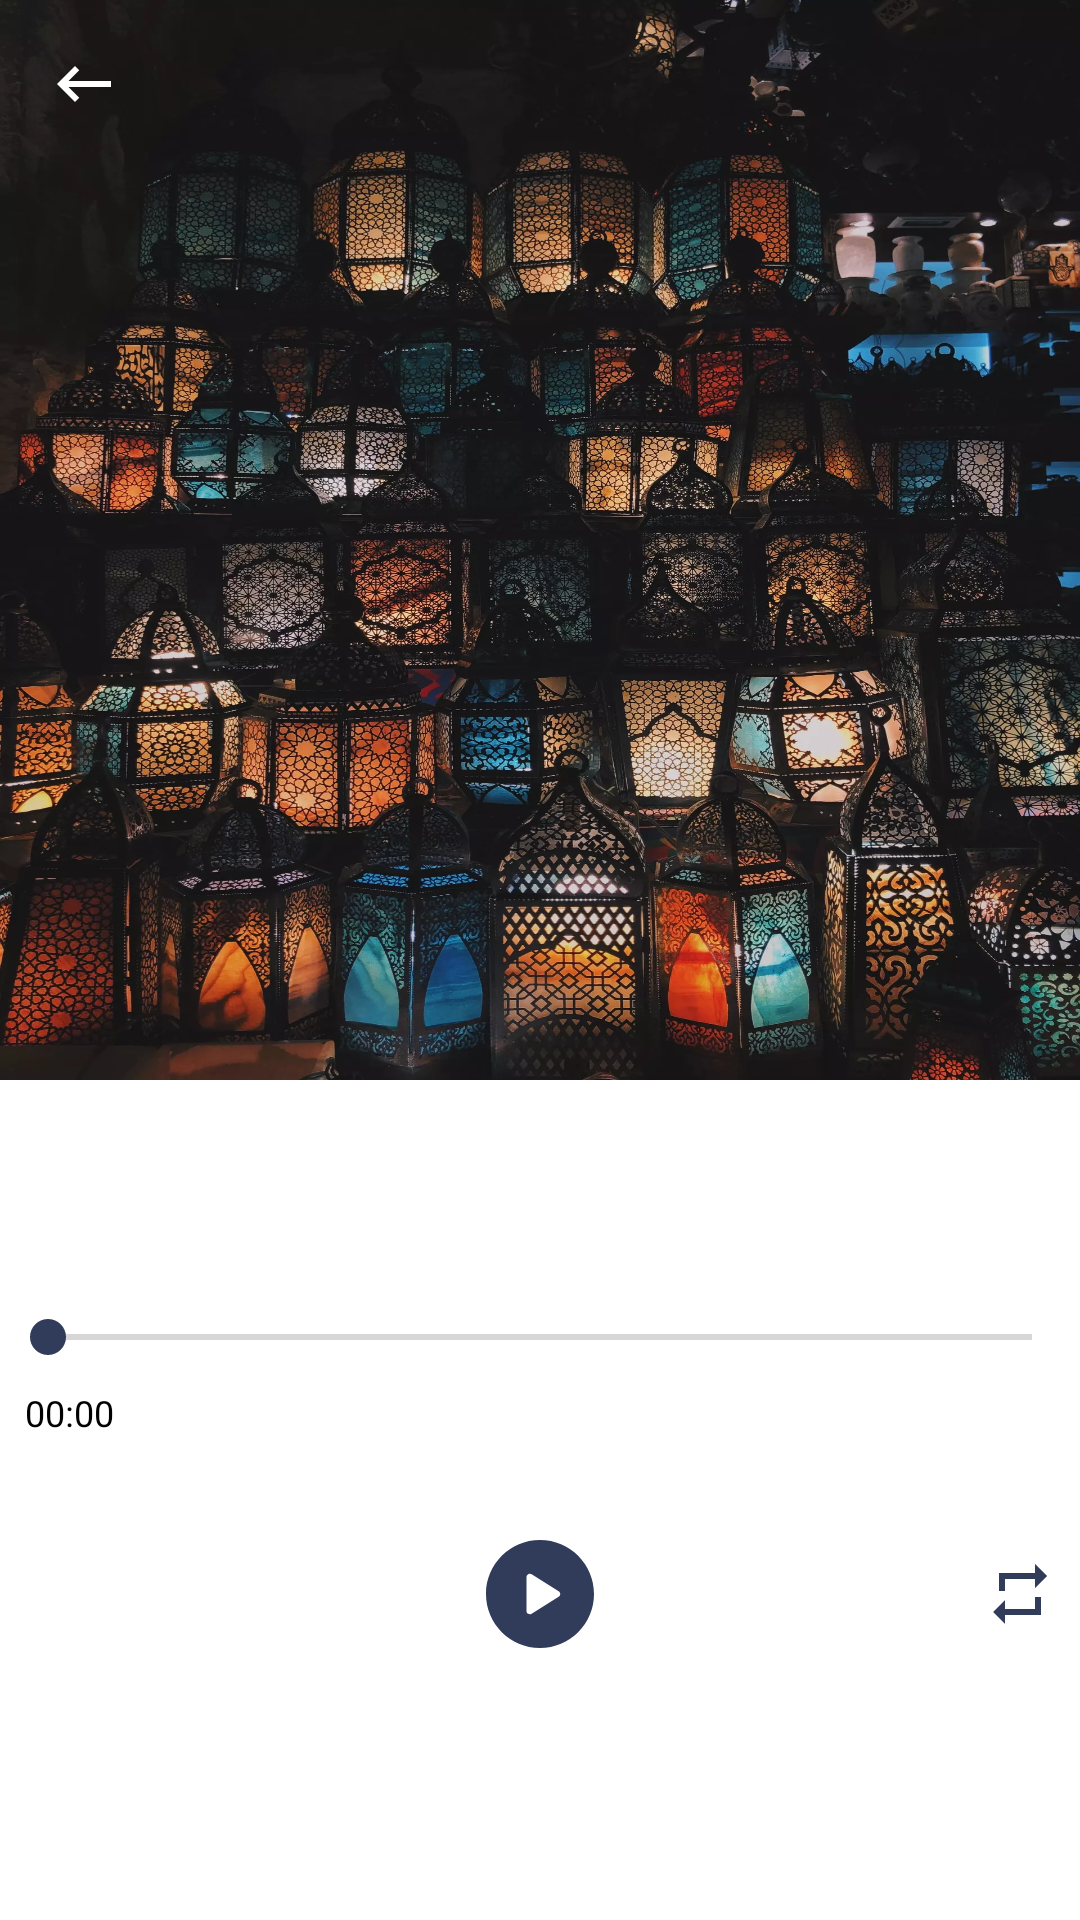

The Android layout XML behind this screen, and the referenced resources:
<!-- AndroidManifest.xml: application theme AppTheme.NoActionBar -->
<!-- res/layout/activity_music.xml -->
<?xml version="1.0" encoding="utf-8"?>
<androidx.constraintlayout.widget.ConstraintLayout xmlns:android="http://schemas.android.com/apk/res/android"
    xmlns:app="http://schemas.android.com/apk/res-auto"
    xmlns:tools="http://schemas.android.com/tools"
    android:layout_width="match_parent"
    android:layout_height="match_parent"
    tools:context=".app.ui.main.views.MusicActivity">

    <androidx.appcompat.widget.AppCompatImageView
        android:id="@+id/btn_back"
        android:layout_width="wrap_content"
        android:layout_height="wrap_content"
        android:layout_marginStart="16dp"
        android:layout_marginTop="16dp"
        android:elevation="5dp"
        android:src="@drawable/ic_back"
        android:tint="@color/colorWhite"
        app:layout_constraintStart_toStartOf="parent"
        app:layout_constraintTop_toTopOf="parent" />

    <androidx.appcompat.widget.AppCompatImageView
        android:id="@+id/song_player_image_view"
        android:layout_width="match_parent"
        android:layout_height="0dp"
        android:layout_gravity="center"
        app:layout_constraintDimensionRatio="2:2"
        android:background="@drawable/home_background"
        android:scaleType="fitCenter"
        app:layout_constraintRight_toRightOf="parent"
        app:layout_constraintTop_toTopOf="parent" />


    <androidx.appcompat.widget.AppCompatTextView
        android:id="@+id/song_player_title_text_view"
        android:layout_width="match_parent"
        android:layout_height="wrap_content"
        android:layout_marginTop="8dp"
        android:layout_marginStart="16dp"
        android:layout_marginEnd="16dp"
        android:textAlignment="center"
        android:gravity="center"
        android:textColor="@color/design_default_color_on_secondary"
        android:textSize="20sp"
        app:layout_constraintTop_toBottomOf="@+id/song_player_image_view" />

    <androidx.appcompat.widget.AppCompatTextView
        android:id="@+id/song_player_singer_name_text_view"
        android:layout_width="match_parent"
        android:layout_height="wrap_content"
        android:layout_marginTop="8dp"
        android:layout_marginStart="16dp"
        android:layout_marginEnd="16dp"
        android:textAlignment="center"
        android:gravity="center"
        android:textColor="@color/design_default_color_on_secondary"
        android:textSize="13sp"
        app:layout_constraintTop_toBottomOf="@+id/song_player_title_text_view" />

    <androidx.appcompat.widget.AppCompatSeekBar
        android:id="@+id/song_player_progress_seek_bar"
        android:layout_width="match_parent"
        android:layout_height="wrap_content"
        android:layout_marginTop="16dp"
        android:layout_marginBottom="8dp"
        app:layout_constraintTop_toBottomOf="@+id/song_player_singer_name_text_view" />

    <androidx.appcompat.widget.AppCompatTextView
        android:id="@+id/song_player_passed_time_text_view"
        android:layout_width="wrap_content"
        android:layout_height="wrap_content"
        android:layout_marginStart="8dp"
        android:layout_marginTop="8dp"
        android:layout_marginEnd="8dp"
        android:text="00:00"
        android:gravity="center"
        android:singleLine="true"
        android:textColor="@color/design_default_color_on_secondary"
        android:textSize="12sp"
        app:layout_constraintLeft_toLeftOf="parent"
        app:layout_constraintTop_toBottomOf="@+id/song_player_progress_seek_bar" />

    <androidx.appcompat.widget.AppCompatTextView
        android:id="@+id/song_player_total_time_text_view"
        android:layout_width="wrap_content"
        android:layout_height="wrap_content"
        android:layout_marginStart="8dp"
        android:layout_marginTop="8dp"
        android:layout_marginEnd="8dp"
        android:gravity="center"
        android:singleLine="true"
        android:textColor="@color/design_default_color_on_secondary"
        android:textSize="12sp"
        app:layout_constraintRight_toRightOf="parent"
        app:layout_constraintTop_toBottomOf="@+id/song_player_progress_seek_bar" />


    <androidx.constraintlayout.widget.Guideline
        android:id="@+id/song_player_horizontal_guideline"
        android:layout_width="wrap_content"
        android:layout_height="wrap_content"
        android:orientation="horizontal"
        app:layout_constraintGuide_percent="0.95" />

    <androidx.appcompat.widget.AppCompatImageView
        android:id="@+id/song_player_toggle_image_view"
        android:layout_width="wrap_content"
        android:layout_height="wrap_content"
        android:layout_below="@id/song_player_progress_seek_bar"
        android:layout_centerHorizontal="true"
        android:padding="8dp"
        android:scaleType="fitCenter"
        app:layout_constraintBottom_toTopOf="@+id/song_player_horizontal_guideline"
        app:layout_constraintEnd_toEndOf="parent"
        app:layout_constraintStart_toStartOf="parent"
        app:layout_constraintTop_toBottomOf="@+id/song_player_progress_seek_bar"
        app:srcCompat="@drawable/ic_play_vector" />



    


    <androidx.appcompat.widget.AppCompatImageView
        android:id="@+id/song_player_repeat_image_view"
        android:layout_width="wrap_content"
        android:layout_height="wrap_content"
        android:padding="8dp"
        android:scaleType="fitCenter"
        app:layout_constraintBottom_toTopOf="@+id/song_player_horizontal_guideline"
        app:layout_constraintRight_toRightOf="parent"
        app:layout_constraintTop_toBottomOf="@+id/song_player_progress_seek_bar"
        app:srcCompat="@drawable/ic_repeat_black_vector" />

    <androidx.core.widget.ContentLoadingProgressBar
        android:id="@+id/song_player_progress_bar"
        style="@style/Base.Widget.AppCompat.ProgressBar"
        android:layout_width="wrap_content"
        android:layout_height="wrap_content"
        android:layout_gravity="center"
        android:visibility="gone"
        app:layout_constraintBottom_toBottomOf="parent"
        app:layout_constraintEnd_toEndOf="parent"
        app:layout_constraintStart_toStartOf="@+id/song_player_image_view"
        app:layout_constraintTop_toTopOf="parent" />


</androidx.constraintlayout.widget.ConstraintLayout>
<!-- resources referenced by this layout -->
<resources>
  <color name="colorWhite">#ffffff</color>
  <!-- drawable home_background: webp bitmap (drawable-hdpi, 510890 bytes) -->
  <!-- drawable ic_back (drawable) -->
  <vector android:height="24dp" android:tint="#030000"
      android:viewportHeight="24" android:viewportWidth="24"
      android:width="24dp" xmlns:android="http://schemas.android.com/apk/res/android">
      <path android:fillColor="@android:color/white" android:pathData="M21,11H6.83l3.58,-3.59L9,6l-6,6 6,6 1.41,-1.41L6.83,13H21z"/>
  </vector>
  <!-- drawable ic_play_vector (drawable-anydpi) -->
  <vector xmlns:android="http://schemas.android.com/apk/res/android"
      android:width="36dp"
      android:height="36dp"
      android:viewportWidth="512"
      android:viewportHeight="512">
    <path
        android:fillColor="@color/colorPrimary"
        android:pathData="M256,0C114.617,0 0,114.615 0,256s114.617,256 256,256s256,-114.615 256,-256S397.383,0 256,0zM344.48,269.57l-128,80c-2.59,1.617 -5.535,2.43 -8.48,2.43c-2.668,0 -5.34,-0.664 -7.758,-2.008C195.156,347.172 192,341.82 192,336V176c0,-5.82 3.156,-11.172 8.242,-13.992c5.086,-2.836 11.305,-2.664 16.238,0.422l128,80c4.676,2.93 7.52,8.055 7.52,13.57S349.156,266.641 344.48,269.57z"/>
  </vector>
  <!-- drawable ic_repeat_black_vector (drawable-anydpi) -->
  <vector xmlns:android="http://schemas.android.com/apk/res/android"
      android:width="24dp"
      android:height="24dp"
      android:viewportWidth="24"
      android:viewportHeight="24">
    <path
        android:fillColor="@color/colorPrimary"
        android:pathData="M7,7h10v3l4,-4 -4,-4v3L5,5v6h2L7,7zM17,17L7,17v-3l-4,4 4,4v-3h12v-6h-2v4z"/>
  </vector>
  <style name="AppTheme.NoActionBar">
          <item name="windowActionBar">false</item>
          <item name="windowNoTitle">true</item>
          <item name="android:statusBarColor" tools:targetApi="l">@color/colorBlack</item>
          <item name="android:windowAnimationStyle">@null</item>
  
          <item name="toolbarNavigationButtonStyle">@style/TintedNavigation</item>
  
      </style>
  <color name="colorPrimary">#303C5A</color>
  <color name="colorBlack">#000000</color>
  <style name="TintedNavigation" parent="Widget.AppCompat.Toolbar.Button.Navigation">
      <item name="tint">@color/colorWhite</item>
      </style>
</resources>
